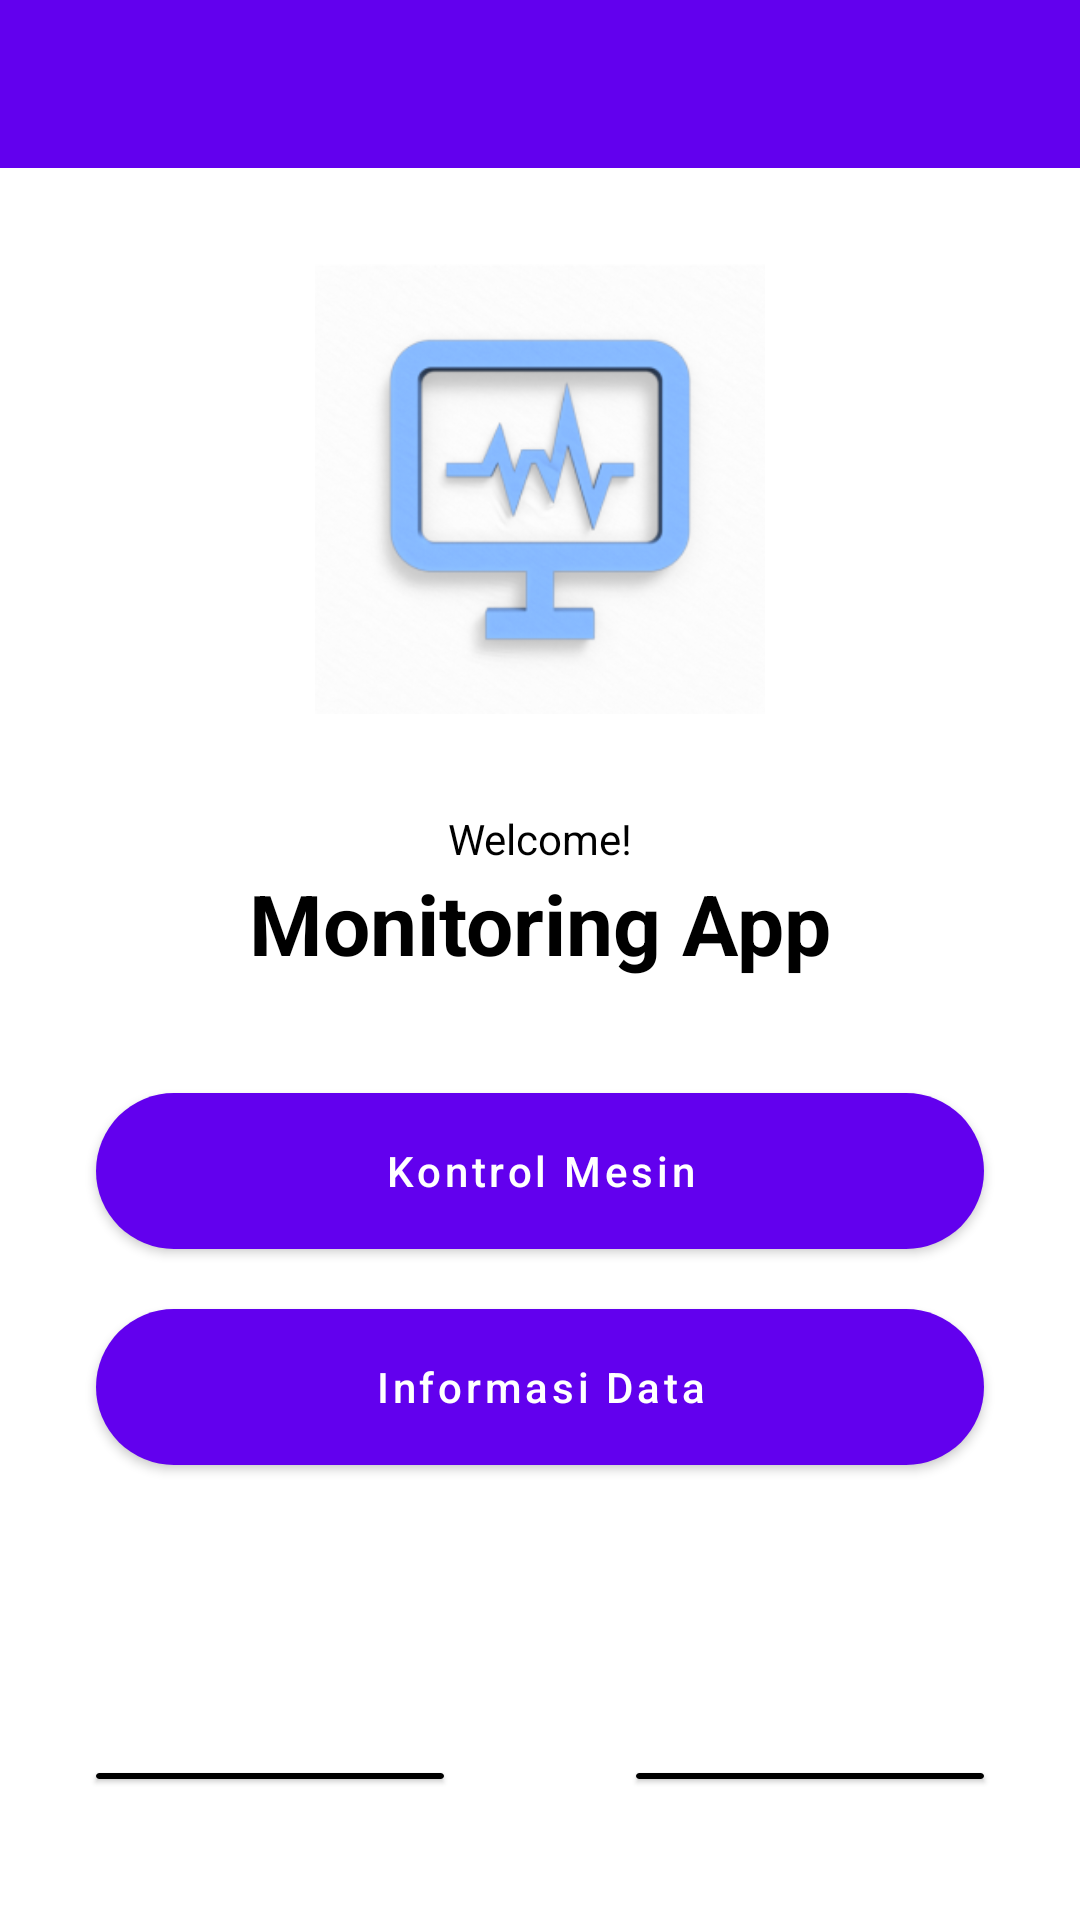

The Android layout XML behind this screen, and the referenced resources:
<!-- AndroidManifest.xml: application theme Theme.PemilahKopi -->
<!-- res/layout/activity_home.xml -->
<?xml version="1.0" encoding="utf-8"?>
<androidx.constraintlayout.widget.ConstraintLayout xmlns:android="http://schemas.android.com/apk/res/android"
    xmlns:app="http://schemas.android.com/apk/res-auto"
    xmlns:tools="http://schemas.android.com/tools"
    android:layout_width="match_parent"
    android:layout_height="match_parent"
    android:background="@color/white"
    tools:context=".ui.HomeActivity">

    <androidx.appcompat.widget.Toolbar
        android:id="@+id/toolbar"
        android:layout_width="0dp"
        android:layout_height="wrap_content"
        android:background="?attr/colorPrimary"
        android:minHeight="?attr/actionBarSize"
        android:theme="?attr/actionBarTheme"
        app:layout_constraintEnd_toEndOf="parent"
        app:layout_constraintStart_toStartOf="parent"
        app:layout_constraintTop_toTopOf="parent" />

    <ImageView
        android:id="@+id/imageView"
        android:layout_width="150dp"
        android:layout_height="150dp"
        android:layout_marginTop="32dp"
        android:src="@drawable/monitoring"
        app:layout_constraintEnd_toEndOf="parent"
        app:layout_constraintStart_toStartOf="parent"
        app:layout_constraintTop_toBottomOf="@+id/toolbar" />

    <TextView
        android:id="@+id/textView"
        android:layout_width="wrap_content"
        android:layout_height="wrap_content"
        android:layout_marginTop="32dp"
        android:text="Welcome!"
        android:textColor="@color/black"
        app:layout_constraintEnd_toEndOf="parent"
        app:layout_constraintStart_toStartOf="parent"
        app:layout_constraintTop_toBottomOf="@+id/imageView" />

    <TextView
        android:id="@+id/textView2"
        android:layout_width="wrap_content"
        android:layout_height="wrap_content"
        android:text="Monitoring App"
        android:textSize="28sp"
        android:textColor="@color/black"
        android:textStyle="bold"
        app:layout_constraintEnd_toEndOf="parent"
        app:layout_constraintStart_toStartOf="parent"
        app:layout_constraintTop_toBottomOf="@+id/textView" />

    <com.google.android.material.button.MaterialButton
        android:id="@+id/btn_to_control"
        android:layout_width="match_parent"
        android:layout_height="64dp"
        android:layout_marginStart="32dp"
        android:layout_marginTop="32dp"
        android:layout_marginEnd="32dp"
        android:text="Kontrol Mesin"
        android:textAllCaps="false"
        app:cornerRadius="50dp"
        app:icon="@drawable/ic_round_navigate_next_24"
        app:iconGravity="textEnd"
        app:layout_constraintEnd_toEndOf="parent"
        app:layout_constraintStart_toStartOf="parent"
        app:layout_constraintTop_toBottomOf="@+id/textView2" />

    <com.google.android.material.button.MaterialButton
        android:id="@+id/btn_to_information"
        android:layout_width="match_parent"
        android:layout_height="64dp"
        android:layout_marginStart="32dp"
        android:layout_marginTop="8dp"
        android:layout_marginEnd="32dp"
        android:text="Informasi Data"
        android:textAllCaps="false"
        app:cornerRadius="50dp"
        app:icon="@drawable/ic_round_navigate_next_24"
        app:iconGravity="textEnd"
        app:layout_constraintEnd_toEndOf="parent"
        app:layout_constraintStart_toStartOf="parent"
        app:layout_constraintTop_toBottomOf="@+id/btn_to_control" />

    <ImageView
        android:id="@+id/imageView5"
        android:layout_width="32dp"
        android:layout_height="32dp"
        android:layout_marginStart="32dp"
        android:layout_marginEnd="32dp"
        android:layout_marginBottom="32dp"
        android:src="@drawable/ic_round_home_24"
        app:layout_constraintBottom_toBottomOf="parent"
        app:layout_constraintEnd_toEndOf="parent"
        app:layout_constraintStart_toStartOf="parent"
        app:layout_constraintTop_toBottomOf="@+id/btn_to_information"
        app:layout_constraintVertical_bias="1.0" />

    <com.google.android.material.card.MaterialCardView
        android:layout_width="0dp"
        android:layout_height="2dp"
        android:layout_marginStart="32dp"
        android:layout_marginEnd="16dp"
        app:cardBackgroundColor="@color/black"
        app:layout_constraintBottom_toBottomOf="@+id/imageView5"
        app:layout_constraintEnd_toStartOf="@+id/imageView5"
        app:layout_constraintStart_toStartOf="parent"
        app:layout_constraintTop_toTopOf="@+id/imageView5" />

    <com.google.android.material.card.MaterialCardView
        android:layout_width="0dp"
        android:layout_height="2dp"
        android:layout_marginStart="16dp"
        android:layout_marginEnd="32dp"
        app:cardBackgroundColor="@color/black"
        app:layout_constraintBottom_toBottomOf="@+id/imageView5"
        app:layout_constraintEnd_toEndOf="parent"
        app:layout_constraintStart_toEndOf="@+id/imageView5"
        app:layout_constraintTop_toTopOf="@+id/imageView5" />



</androidx.constraintlayout.widget.ConstraintLayout>
<!-- resources referenced by this layout -->
<resources>
  <color name="black">#FF000000</color>
  <color name="white">#FFFFFFFF</color>
  <!-- drawable monitoring: png bitmap (drawable, 47941 bytes) -->
  <style name="Theme.PemilahKopi" parent="Theme.MaterialComponents.Light.NoActionBar">
          
          <item name="colorPrimary">@color/purple_500</item>
          <item name="colorPrimaryVariant">@color/purple_700</item>
          <item name="colorOnPrimary">@color/white</item>
          
          <item name="colorSecondary">#FFEB3B</item>
          <item name="colorSecondaryVariant">#836D2A</item>
          <item name="colorOnSecondary">@color/black</item>
          
          <item name="android:statusBarColor" tools:targetApi="l">?attr/colorPrimaryVariant</item>
          
      </style>
  <!-- not gathered from this repository: default colours our renderer supplied (Android Studio template values) -->
  <color name="purple_500">#FF6200EE</color>
  <color name="purple_700">#FF3700B3</color>
</resources>
